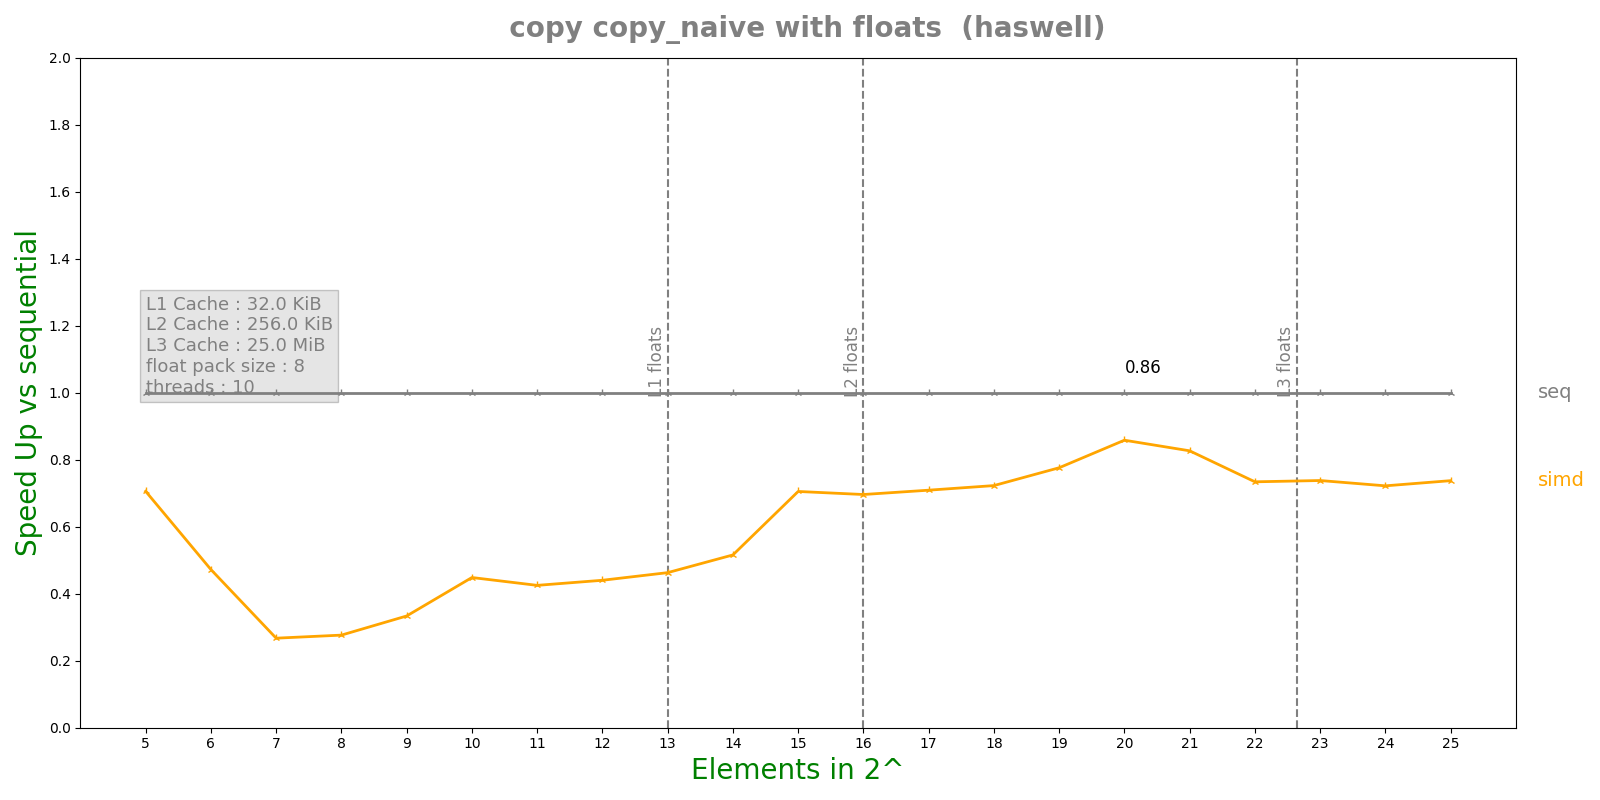

The table this chart was drawn from, first rows:
n, lane, threads, seq, simd, par, simdpar
5, 8, 10, 7.42e-08, 1.0512e-07, 8.41125e-05, 1.23815e-07
6, 8, 10, 7.54e-08, 1.5964e-07, 2.85022e-05, 1.8143e-07
7, 8, 10, 9.012e-08, 3.371e-07, 2.81571e-05, 3.2938e-07
8, 8, 10, 1.5144e-07, 5.4774e-07, 2.74638e-05, 5.865e-07
9, 8, 10, 2.4332e-07, 7.2934e-07, 2.84753e-05, 8.19155e-07
10, 8, 10, 4.56e-07, 1.01684e-06, 2.80329e-05, 1.22358e-06
11, 8, 10, 8.91333e-07, 2.09704e-06, 2.89271e-05, 2.36394e-06
12, 8, 10, 1.82667e-06, 4.14948e-06, 3.01004e-05, 4.44621e-06
13, 8, 10, 3.79175e-06, 8.1896e-06, 2.83442e-05, 8.65093e-06
14, 8, 10, 7.67183e-06, 1.48716e-05, 2.91228e-05, 1.68835e-05
15, 8, 10, 1.56567e-05, 2.21973e-05, 2.82102e-05, 2.92912e-05
16, 8, 10, 3.49235e-05, 5.0158e-05, 2.91847e-05, 5.58941e-05
17, 8, 10, 6.89408e-05, 9.72102e-05, 3.24922e-05, 0.0001094
18, 8, 10, 0.0001358, 0.0001879, 3.98873e-05, 0.0002113
19, 8, 10, 0.0003135, 0.0004039, 0.0002068, 0.0004052
20, 8, 10, 0.0005837, 0.00068, 0.0002569, 0.0007137
21, 8, 10, 0.001098, 0.001328, 0.000299, 0.001401
22, 8, 10, 0.002636, 0.003591, 0.0008822, 0.00365
23, 8, 10, 0.005792, 0.007849, 0.002149, 0.007991
24, 8, 10, 0.01127, 0.0156, 0.004023, 0.0159
25, 8, 10, 0.02279, 0.0309, 0.007648, 0.03158
